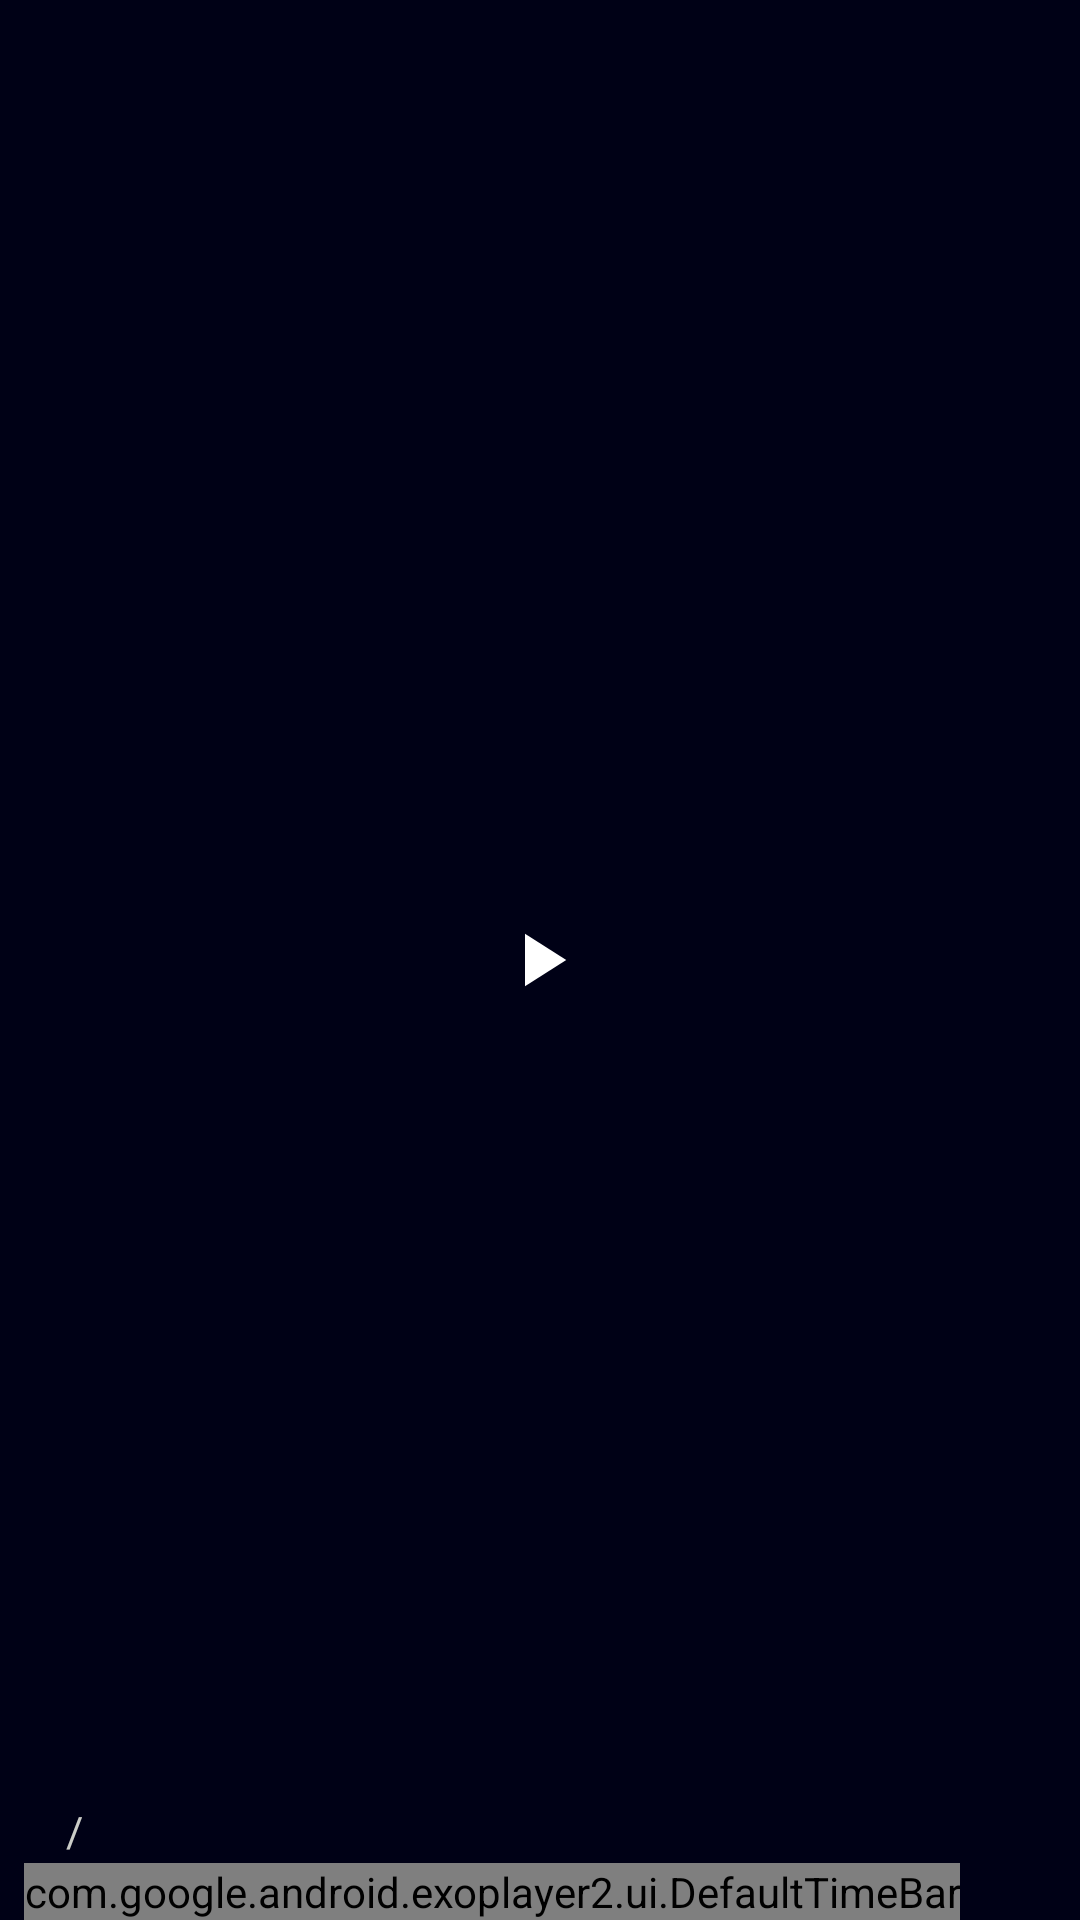

Here is an Android app screen rendered from its layout file. Give the layout XML and the strings, colors and styles it references.
<!-- AndroidManifest.xml: application theme Theme.MovieFlix -->
<!-- res/layout/custom_controller.xml -->
<?xml version="1.0" encoding="utf-8"?>
<RelativeLayout xmlns:android="http://schemas.android.com/apk/res/android"
    xmlns:app="http://schemas.android.com/apk/res-auto"
    xmlns:tools="http://schemas.android.com/tools"
    android:layout_width="match_parent"
    android:layout_height="match_parent"
    android:background="#59000000"
    tools:visibility="visible">

    <ImageView
        android:id="@+id/bt_report"
        android:layout_width="40dp"
        android:layout_height="40dp"
        android:layout_alignParentTop="true"
        android:layout_alignParentEnd="true"
        android:layout_marginStart="8dp"
        android:layout_marginTop="8dp"
        android:layout_marginEnd="16dp"
        android:layout_marginBottom="8dp"
        android:clickable="true"
        android:focusable="true"
        android:padding="8dp"
        app:srcCompat="@drawable/icon_report" />

    <LinearLayout
        android:layout_width="match_parent"
        android:layout_height="match_parent"
        android:baselineAligned="false"
        android:orientation="horizontal">

        <RelativeLayout
            android:layout_width="0dp"
            android:layout_height="match_parent"
            android:layout_weight="1">

            <RelativeLayout
                android:layout_width="match_parent"
                android:layout_height="match_parent"
                android:layout_marginEnd="65dp">

                <Button
                    android:id="@+id/RewindButton"
                    android:layout_width="match_parent"
                    android:layout_height="match_parent"
                    android:background="#00000000"
                    android:clickable="true"
                    android:focusable="true"
                    android:gravity="center"
                    android:orientation="vertical"
                    tools:ignore="Orientation" />

            </RelativeLayout>

            <RelativeLayout
                android:id="@+id/LeftRewind"
                android:layout_width="match_parent"
                android:layout_height="match_parent"
                android:visibility="invisible">

                <LinearLayout
                    android:layout_width="wrap_content"
                    android:layout_height="wrap_content"
                    android:layout_centerInParent="true"
                    android:gravity="center"
                    android:orientation="vertical">

                    <ImageView
                        android:layout_width="20dp"
                        android:layout_height="20dp"
                        app:srcCompat="@drawable/ic_baseline_fast_rewind_24" />

                    <TextView
                        android:layout_width="wrap_content"
                        android:layout_height="wrap_content"
                        android:text="10 δευτερόλεπτα"
                        android:textColor="@color/white"
                        android:textSize="14sp"
                        android:textStyle="normal" />

                </LinearLayout>

            </RelativeLayout>

        </RelativeLayout>

        <RelativeLayout
            android:layout_width="0dp"
            android:layout_height="match_parent"
            android:layout_weight="1">

            <RelativeLayout
                android:layout_width="match_parent"
                android:layout_height="match_parent"
                android:layout_marginStart="65dp">

                <Button
                    android:id="@+id/ForwardButton"
                    android:layout_width="match_parent"
                    android:layout_height="match_parent"
                    android:background="#00000000"
                    android:clickable="true"
                    android:focusable="true"
                    android:gravity="center"
                    android:orientation="vertical"
                    tools:ignore="Orientation" />

            </RelativeLayout>

            <RelativeLayout
                android:id="@+id/RightForward"
                android:layout_width="match_parent"
                android:layout_height="match_parent"
                android:visibility="invisible">

                <LinearLayout
                    android:layout_width="wrap_content"
                    android:layout_height="wrap_content"
                    android:layout_centerInParent="true"
                    android:gravity="center"
                    android:orientation="vertical">

                    <ImageView
                        android:layout_width="20dp"
                        android:layout_height="20dp"
                        app:srcCompat="@drawable/ic_baseline_fast_forward_24" />

                    <TextView
                        android:layout_width="wrap_content"
                        android:layout_height="wrap_content"
                        android:text="10 δευτερόλεπτα"
                        android:textColor="@color/white"
                        android:textSize="14sp"
                        android:textStyle="normal" />

                </LinearLayout>

            </RelativeLayout>

        </RelativeLayout>

    </LinearLayout>

    <ImageView
        android:id="@+id/bt_fullscreen"
        android:layout_width="40dp"
        android:layout_height="40dp"
        android:layout_alignParentRight="true"
        android:layout_alignParentBottom="true"
        android:layout_marginEnd="16.2dp"
        android:layout_marginBottom="15.8dp"
        android:background="@drawable/selectable_item_backround2"
        android:clickable="true"
        android:focusable="true"
        android:padding="8dp"
        app:srcCompat="@drawable/ic_baseline_fullscreen" />

    <LinearLayout
        android:layout_width="125dp"
        android:layout_height="wrap_content"
        android:layout_above="@id/ProgressBarr"
        android:layout_marginStart="16dp"
        android:layout_marginBottom="-5dp"
        android:orientation="horizontal">

        <LinearLayout
            android:layout_width="wrap_content"
            android:layout_height="wrap_content"
            android:gravity="center"
            android:orientation="horizontal"
            android:padding="2dp">

            <TextView
                android:id="@+id/exo_position"
                android:layout_width="wrap_content"
                android:layout_height="wrap_content"
                android:layout_alignParentBottom="true"
                android:textColor="@color/white" />

            <TextView
                android:layout_width="wrap_content"
                android:layout_height="wrap_content"
                android:padding="4dp"
                android:text="/"
                android:textColor="#CBCDC8" />

            <TextView
                android:id="@+id/exo_duration"
                android:layout_width="wrap_content"
                android:layout_height="wrap_content"
                android:layout_marginEnd="8dp"
                android:textColor="#CBCDC8" />

        </LinearLayout>

    </LinearLayout>

    <LinearLayout
        android:id="@+id/ProgressBarr"
        android:layout_width="match_parent"
        android:layout_height="wrap_content"
        android:layout_alignParentBottom="true"
        android:orientation="vertical">

        <LinearLayout
            android:layout_width="wrap_content"
            android:layout_height="wrap_content">

            <com.google.android.exoplayer2.ui.DefaultTimeBar
                android:id="@+id/exo_progress"
                android:layout_width="wrap_content"
                android:layout_height="wrap_content"
                android:layout_alignParentBottom="true"
                android:layout_marginLeft="8dp"
                android:layout_marginRight="8dp"
                app:buffered_color="#51B3B3B3"
                app:played_color="#FFE607"
                app:scrubber_color="#FFDD00"
                app:unplayed_color="#F2000000" />

        </LinearLayout>

    </LinearLayout>

    <LinearLayout
        android:id="@+id/sec_controlvid1"
        android:layout_width="wrap_content"
        android:layout_height="wrap_content"
        android:layout_centerInParent="true"
        android:orientation="horizontal">

        <ImageView
            android:id="@+id/exo_play_pause"
            android:layout_width="wrap_content"
            android:layout_height="wrap_content"
            android:padding="5dp"
            android:src="@drawable/ic_baseline_play_arrow" />

    </LinearLayout>

</RelativeLayout>
<!-- resources referenced by this layout -->
<resources>
  <color name="white">#FFFFFFFF</color>
  <!-- drawable ic_baseline_play_arrow (drawable) -->
  <vector android:height="30dp" android:tint="#FFFFFF"
      android:viewportHeight="24" android:viewportWidth="24"
      android:width="30dp" xmlns:android="http://schemas.android.com/apk/res/android">
      <path android:fillColor="#FFFFFF" android:pathData="M8,5v14l11,-7z"/>
  </vector>
  <!-- drawable selectable_item_backround2 (drawable) -->
  <?xml version="1.0" encoding="utf-8"?>
  <ripple xmlns:android="http://schemas.android.com/apk/res/android"
      android:color="#3EFFFFFF">
      <item android:id="@android:id/mask"
          android:drawable="@android:color/white">
          <shape android:shape="oval"/>
      </item>
  </ripple>
  <style name="Theme.MovieFlix" parent="Theme.AppCompat.DayNight.NoActionBar">
          
          <item name="colorPrimary">#030F37</item>
          <item name="colorPrimaryVariant">#000222</item>
          <item name="colorOnPrimary">#000222</item>
          
          <item name="colorSecondary">#000222</item>
          <item name="colorSecondaryVariant">#000222</item>
          <item name="colorOnSecondary">#000222</item>
          <item name="android:windowBackground">#000222</item>
          <item name="colorAccent">#FFDD00</item>
          
          <item name="android:statusBarColor" tools:targetApi="l">#000C32</item>
          <item name="android:navigationBarColor">#000C32</item>
          
          <item name="android:forceDarkAllowed" tools:targetApi="q">false</item>
          <item name="android:hardwareAccelerated">true</item>
          <item name="colorControlHighlight">#0C35BC</item>
          <item name="android:windowAllowReturnTransitionOverlap">true</item>
          <item name="android:windowAllowEnterTransitionOverlap">true</item>
      </style>
</resources>
